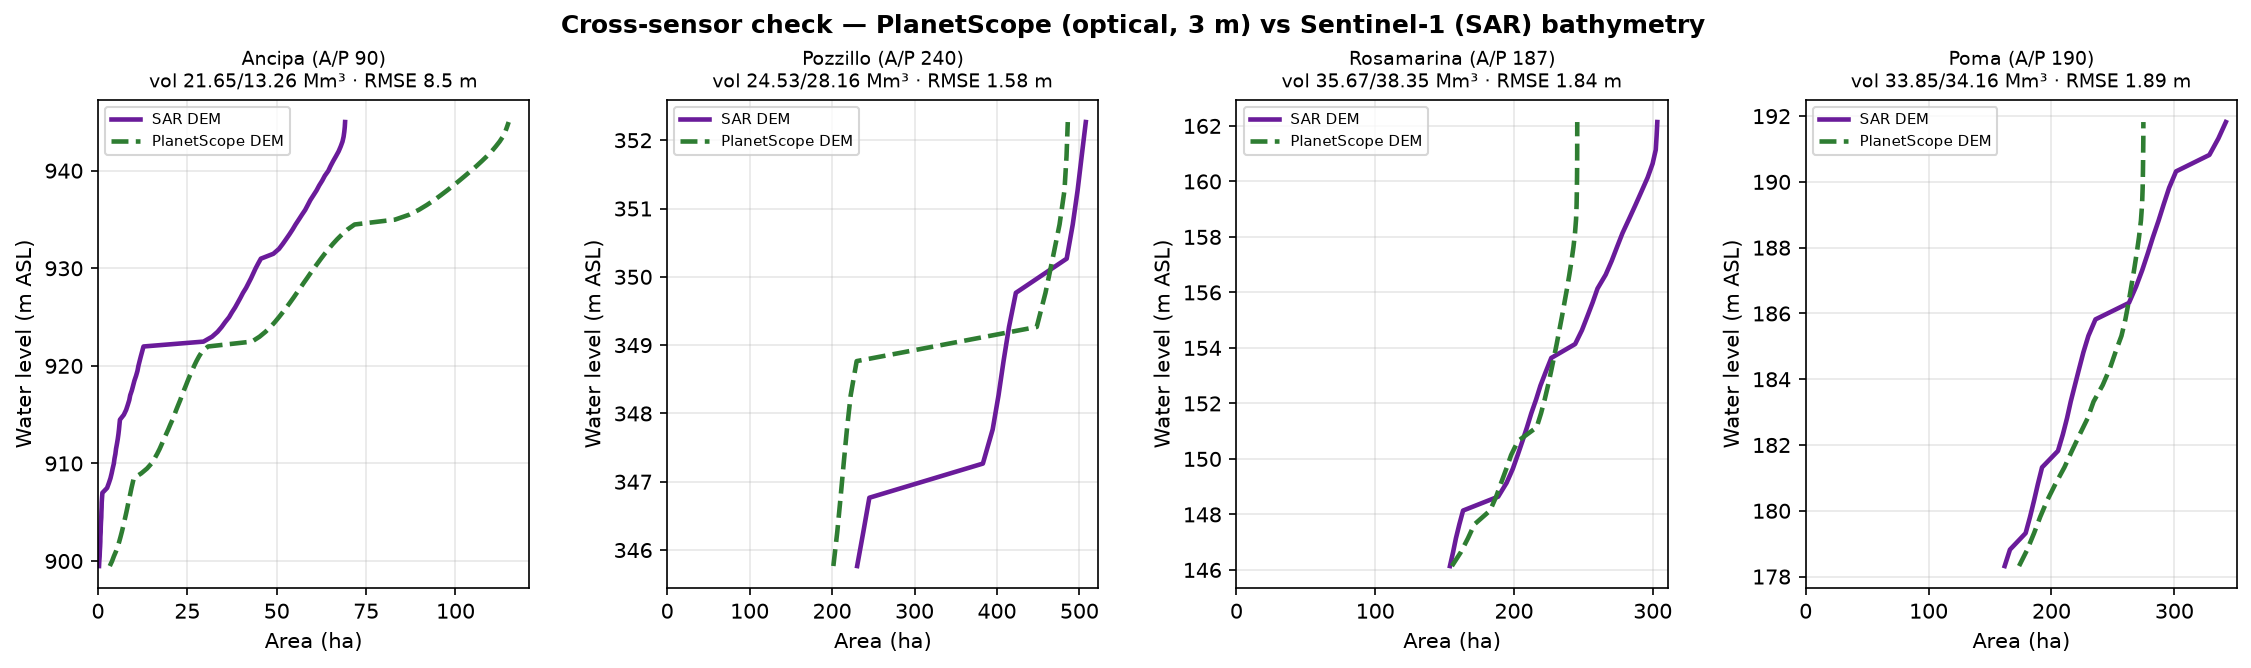

The table this chart was drawn from, first rows:
reservoir, ap_m, n_masks, wl_gauge, wl_swot, planet_floor, planet_max, n_px, planet_minus_sar_bias_m, planet_vs_sar_rmse_m, planet_vol_Mm3, sar_vol_Mm3
Ancipa, 90.5, 7, 7, 0, 898.5, 946.5, 6884, -6.45, 8.5, 21.65, 13.26
Pozzillo, 240.5, 9, 0, 9, 344.3, 352.7, 24900, 0.89, 1.58, 24.53, 28.16
Rosamarina, 187.4, 58, 58, 0, 145.1, 162.4, 9852, -0.46, 1.84, 35.67, 38.35
Poma, 190.1, 41, 41, 0, 177.3, 192.2, 11836, -1.15, 1.89, 33.85, 34.16
